Image classification data set "diseases" (RobertMercieca/Dissertation on GitHub). Class labels (9): apple apple scab, apple cedar apple rust, apple healthy, grape black rot, grape esca black measles, grape healthy, potato early blight, potato late blight, potato healthy.

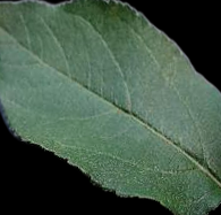
Label: apple healthy

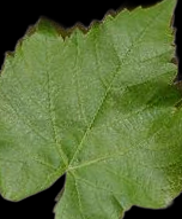
Label: grape healthy

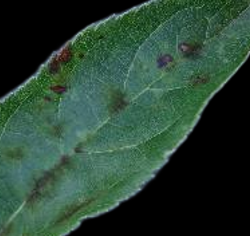
Label: apple apple scab

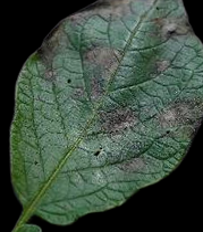
Label: potato late blight

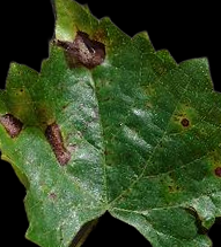
Label: grape black rot

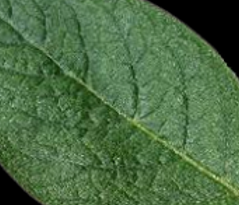
Label: potato healthy
